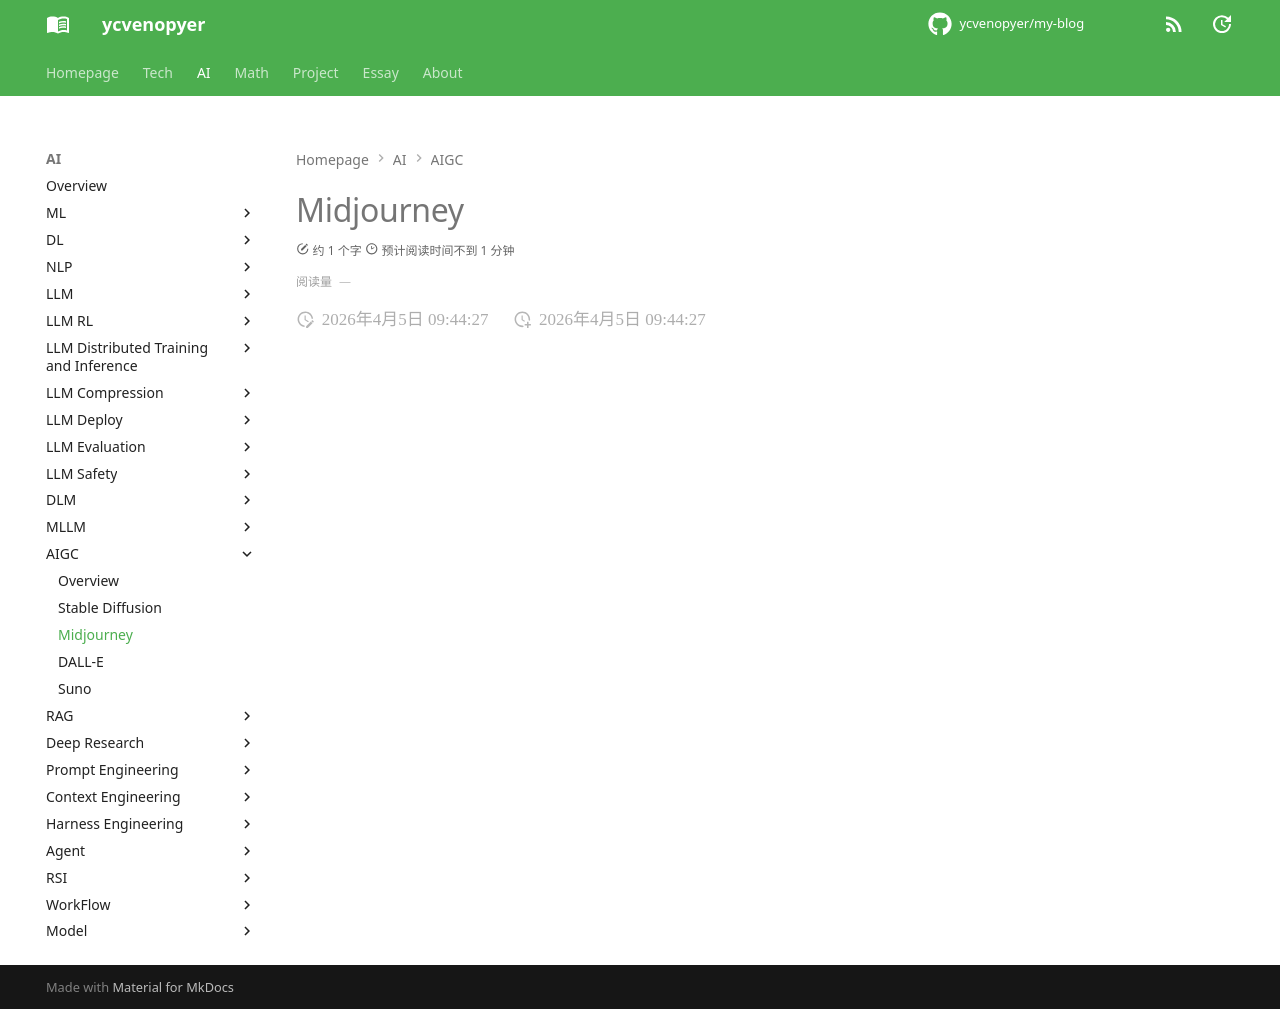

repository: ycvenopyer/my-blog · page: ai-note/aigc/midjourney/index.html · generator: mkdocs

# Midjourney
